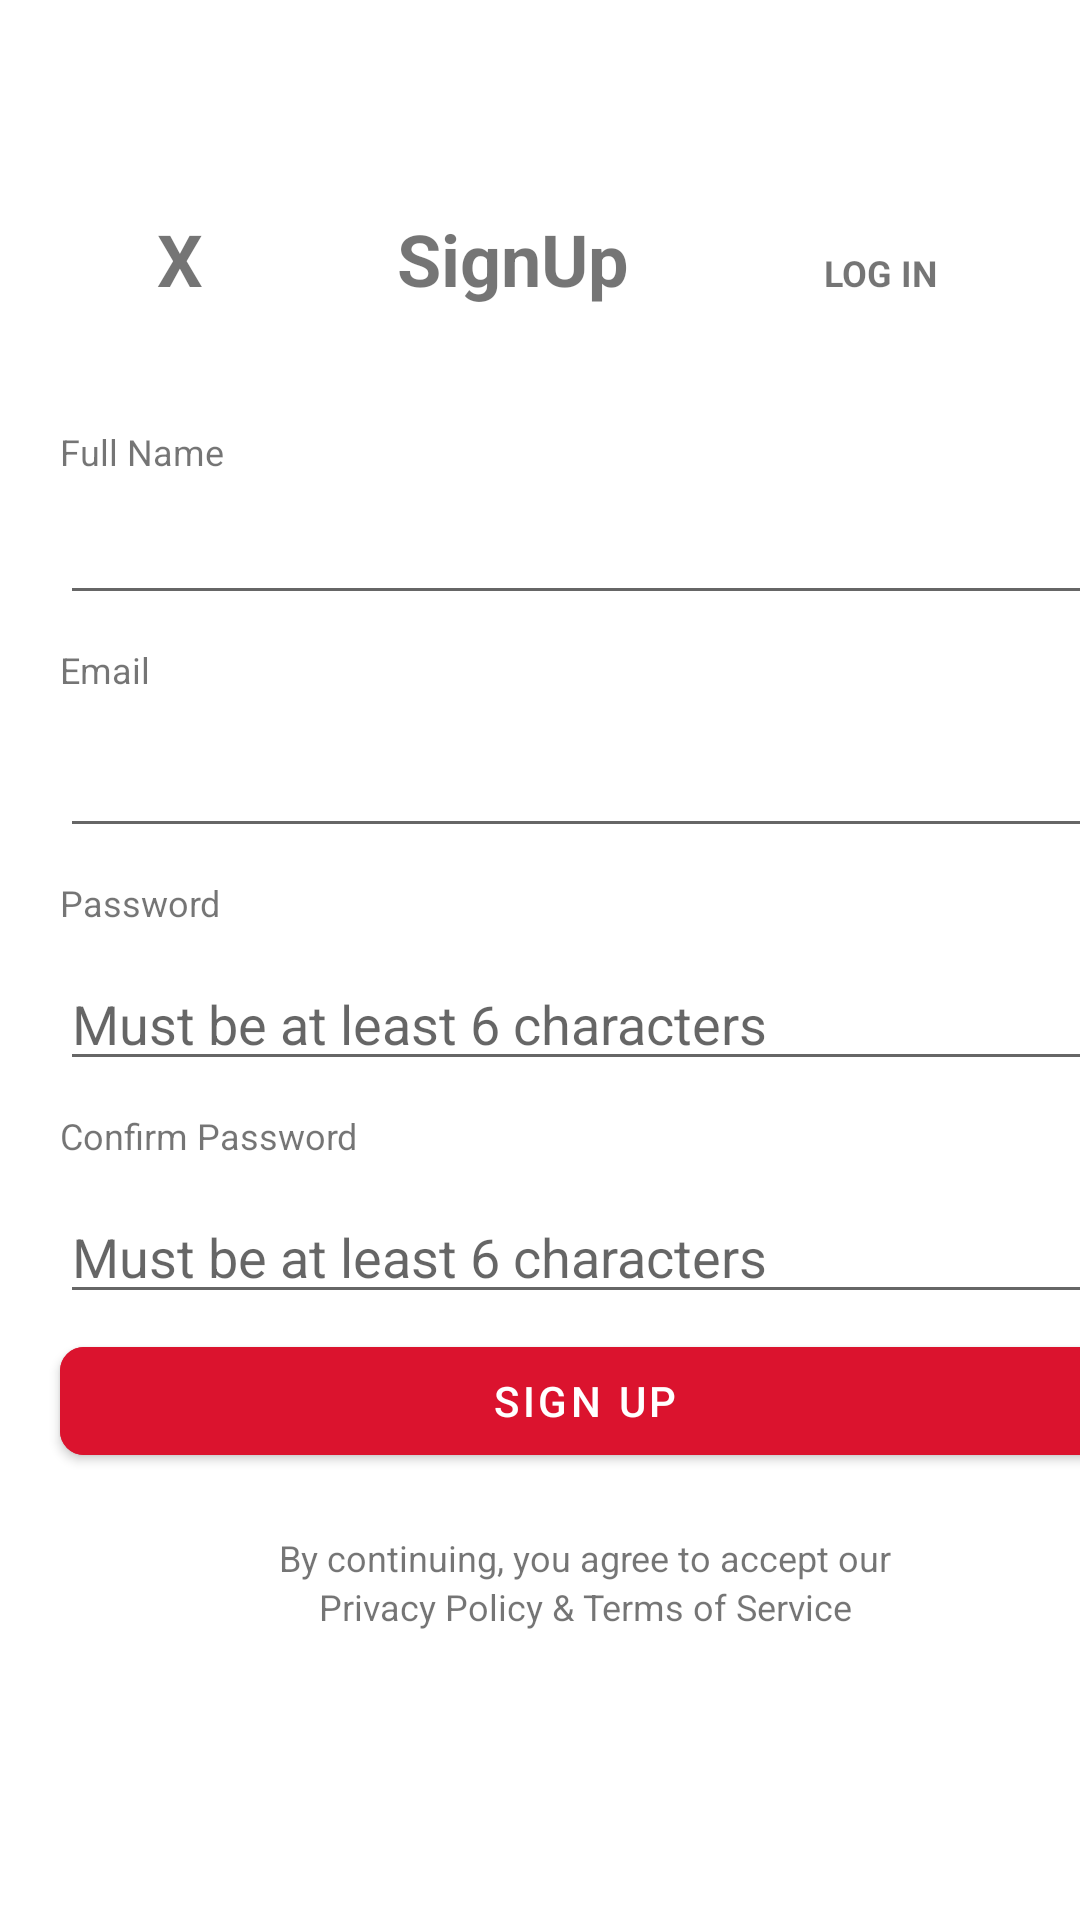

Layout XML and referenced resources for this Android screen:
<!-- AndroidManifest.xml: application theme Theme.Cs528finalproject -->
<!-- res/layout/activity_signup.xml -->
<?xml version="1.0" encoding="utf-8"?>
<LinearLayout
    xmlns:android="http://schemas.android.com/apk/res/android"
    xmlns:app="http://schemas.android.com/apk/res-auto"
    android:layout_width="match_parent"
    android:layout_height="match_parent"
    android:orientation="vertical">

    <LinearLayout
        android:layout_width="match_parent"
        android:layout_height="wrap_content"
        android:layout_gravity="center"
        android:orientation="horizontal"
        android:layout_marginStart="35sp"
        android:layout_marginTop="70sp"
        >
        <TextView
            android:id="@+id/empty"
            android:layout_width="wrap_content"
            android:layout_height="wrap_content"
            android:layout_weight="1"
            android:text="@string/x_text"
            android:textSize="24sp"
            android:textStyle="bold" />
        <TextView
            android:id="@+id/Signup"
            android:layout_width="wrap_content"
            android:layout_height="wrap_content"
            android:layout_weight="1"
            android:text="@string/signup_text"
            android:textSize="24sp"
            android:textStyle="bold" />
        <TextView
            android:id="@+id/LOGIN"
            android:layout_width="wrap_content"
            android:layout_height="wrap_content"
            android:layout_weight="1"
            android:text="@string/login_text"
            android:textAllCaps="true"
            android:textSize="12sp"
            android:textStyle="bold" />
    </LinearLayout>

    <TextView
        android:id="@+id/fullname"
        android:layout_width="wrap_content"
        android:layout_height="wrap_content"
        android:text="@string/fullname"
        android:layout_marginStart="20sp"
        android:layout_marginTop="40sp"
        android:textSize="12sp"
        />

    <EditText
        android:id="@+id/fullnameinput"
        android:layout_width="350sp"
        android:layout_height="wrap_content"
        android:ems="20"
        android:layout_marginVertical="5sp"
        android:layout_marginStart="20sp"
        android:inputType="textPersonName"
        />

    <TextView
        android:id="@+id/email"
        android:layout_width="wrap_content"
        android:layout_height="wrap_content"
        android:text="@string/email"
        android:layout_marginVertical="5sp"
        android:layout_marginStart="20sp"
        android:textSize="12sp"
        />

    <EditText
        android:id="@+id/emailinput"
        android:layout_width="350sp"
        android:layout_marginVertical="5sp"
        android:layout_height="wrap_content"
        android:ems="20"
        android:layout_marginStart="20sp"
        android:inputType="textEmailAddress"
        />

    <TextView
        android:id="@+id/password"
        android:layout_width="wrap_content"
        android:layout_height="wrap_content"
        android:text="@string/password"
        android:layout_marginVertical="5sp"
        android:textSize="12sp"
        android:layout_marginStart="20sp"
        />

    <EditText
        android:id="@+id/passwordinput"
        android:layout_width="350sp"
        android:layout_height="wrap_content"
        android:layout_marginVertical="5sp"
        android:ems="20"
        android:layout_marginStart="20sp"
        android:inputType="textPassword"
        android:hint="@string/atleast"
        />

    <TextView
        android:id="@+id/cpassword"
        android:layout_width="wrap_content"
        android:layout_height="wrap_content"
        android:layout_marginVertical="5sp"
        android:text="@string/cpassword"
        android:textSize="12sp"
        android:layout_marginStart="20sp"
        />

    <EditText
        android:id="@+id/cpasswordinput"
        android:layout_width="350sp"
        android:layout_height="wrap_content"
        android:layout_marginVertical="5sp"
        android:ems="20"
        android:layout_marginStart="20sp"
        android:hint="@string/atleast"
        android:inputType="textPassword"
        />

    <com.google.android.material.button.MaterialButton
        android:id="@+id/button2"
        android:layout_height="wrap_content"
        android:layout_width="350sp"
        android:layout_marginStart="20sp"
        android:backgroundTint="@color/red"
        android:text="@string/signup_button"
        app:cornerRadius="8dp"
        />


    <TextView
        android:id="@+id/terms1"
        android:layout_width="350sp"
        android:layout_height="wrap_content"
        android:text="@string/terms1"
        android:textSize="12sp"
        android:layout_marginTop="20sp"
        android:gravity="center"
        android:layout_marginStart="20sp"
        />

    <TextView
        android:id="@+id/terms2"
        android:layout_width="350sp"
        android:layout_height="wrap_content"
        android:text="@string/terms2"
        android:textSize="12sp"
        android:gravity="center"
        android:layout_marginStart="20sp"
        />



</LinearLayout>
<!-- resources referenced by this layout -->
<resources>
  <color name="red">#DB132E</color>
  <string name="atleast"> Must be at least 6 characters </string>
  <string name="cpassword"> Confirm Password </string>
  <string name="email"> Email </string>
  <string name="fullname"> Full Name </string>
  <string name="login_text"> Log in </string>
  <string name="password"> Password </string>
  <string name="signup_button"> Sign Up </string>
  <string name="signup_text"> SignUp </string>
  <string name="terms1"> By continuing, you agree to accept our </string>
  <string name="terms2"> Privacy Policy &amp; Terms of Service </string>
  <string name="x_text"> X </string>
  <style name="Theme.Cs528finalproject" parent="Theme.MaterialComponents.DayNight.DarkActionBar">
          
          <item name="colorPrimary">@color/purple_500</item>
          <item name="colorPrimaryVariant">@color/purple_700</item>
          <item name="colorOnPrimary">@color/white</item>
          
          <item name="colorSecondary">@color/teal_200</item>
          <item name="colorSecondaryVariant">@color/teal_700</item>
          <item name="colorOnSecondary">@color/black</item>
          
          <item name="android:statusBarColor" tools:targetApi="l">?attr/colorPrimaryVariant</item>
          
      </style>
  <color name="purple_700">#FF3700B3</color>
  <color name="white">#FFFFFFFF</color>
  <color name="teal_200">#FF03DAC5</color>
  <color name="teal_700">#FF018786</color>
  <color name="black">#FF000000</color>
  <!-- not gathered from this repository: default colours our renderer supplied (Android Studio template values) -->
  <color name="purple_500">#FF6200EE</color>
</resources>
